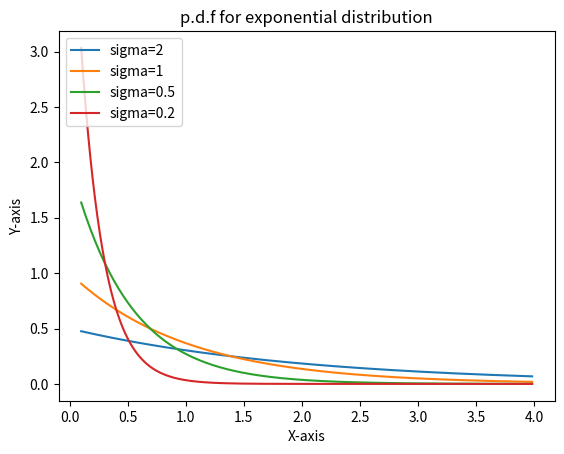

The matplotlib source for this figure:
import matplotlib.pyplot as plt
import numpy as np
import math
sigma1=2
sigma2=1
sigma3=0.5
sigma4=0.2
x=np.arange(0.1,4,0.02)
y1=[math.exp(-x1/sigma1)/sigma1 for x1 in x]
y2=[math.exp(-x1/sigma2)/sigma2 for x1 in x]
y3=[math.exp(-x1/sigma3)/sigma3 for x1 in x]
y4=[math.exp(-x1/sigma4)/sigma4 for x1 in x]
plt.plot(x,y1)
plt.plot(x,y2)
plt.plot(x,y3)
plt.plot(x,y4)
plt.legend(['sigma=2', 'sigma=1', 'sigma=0.5', 'sigma=0.2'], loc='upper left')
plt.xlabel("X-axis")
plt.ylabel("Y-axis")
plt.title("p.d.f for exponential distribution")
plt.show()